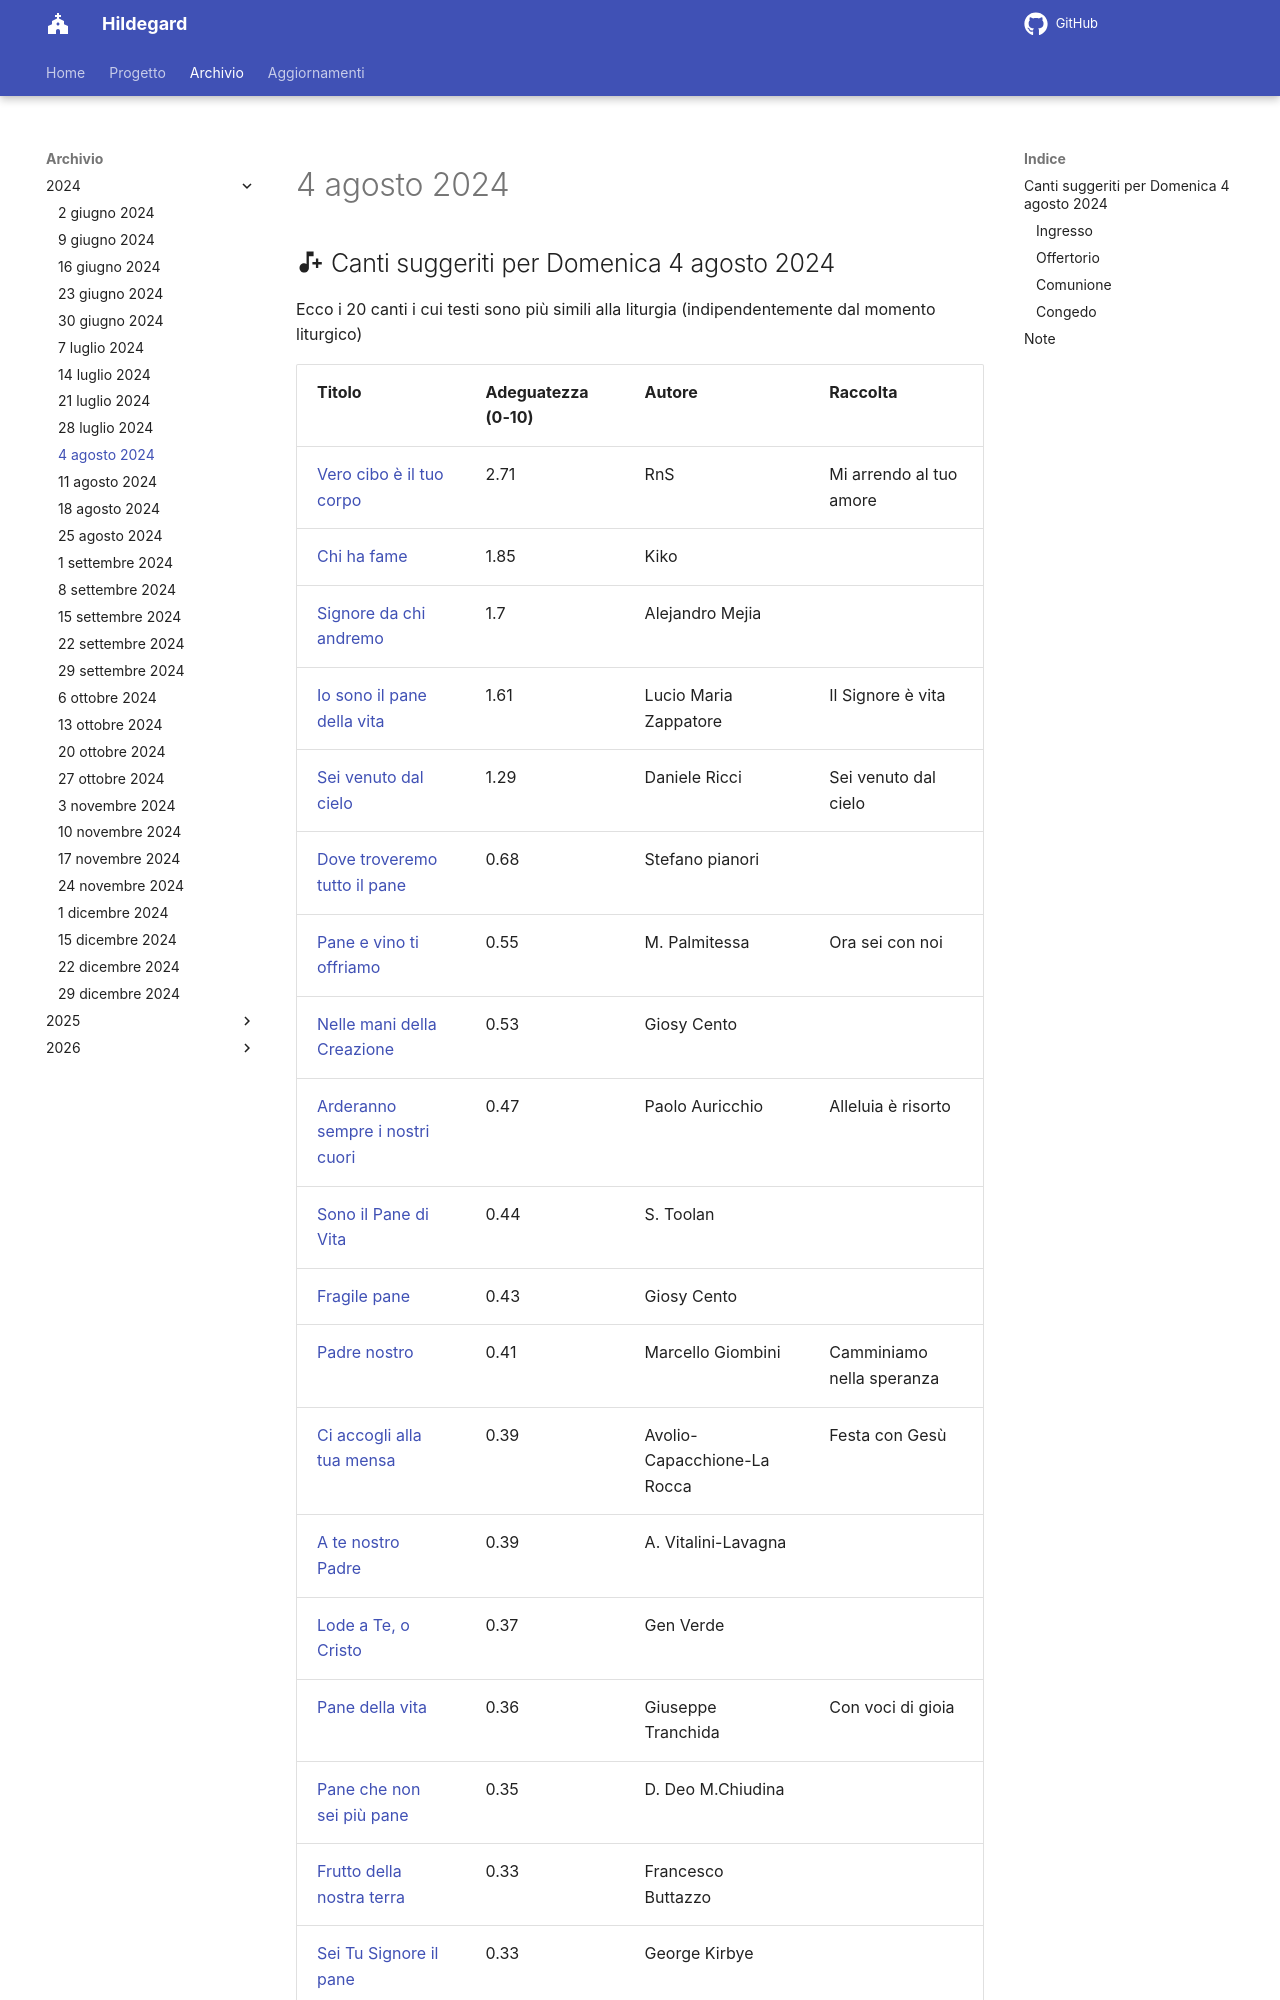

repository: dennisangemi/hildegard · page: archivio/4 agosto 2024/index.html · generator: mkdocs

## :material-music-note-plus: Canti suggeriti per Domenica 4 agosto 2024

Ecco i 20 canti i cui testi sono più simili alla liturgia (indipendentemente dal momento liturgico)

| Titolo | Adeguatezza (0-10) | Autore | Raccolta |
| --- | --- | --- | --- |
| [Vero cibo è il tuo corpo](https://www.librettocanti.it/mod_canti_gestione#!canto/vedi/1664) | 2.71 | RnS | Mi arrendo al tuo amore |
| [Chi ha fame](https://www.librettocanti.it/mod_canti_gestione#!canto/vedi/2327) | 1.85 | Kiko |  |
| [Signore da chi andremo](https://www.librettocanti.it/mod_canti_gestione#!canto/vedi/1709) | 1.7 | Alejandro Mejia |  |
| [Io sono il pane della vita](https://www.librettocanti.it/mod_canti_gestione#!canto/vedi/2354) | 1.61 | Lucio Maria Zappatore | Il Signore è vita |
| [Sei venuto dal cielo](https://www.librettocanti.it/mod_canti_gestione#!canto/vedi/2745) | 1.29 | Daniele Ricci | Sei venuto dal cielo |
| [Dove troveremo tutto il pane](https://www.librettocanti.it/mod_canti_gestione#!canto/vedi/2513) | 0.68 | Stefano pianori |  |
| [Pane e vino ti offriamo](https://www.librettocanti.it/mod_canti_gestione#!canto/vedi/2487) | 0.55 | M. Palmitessa | Ora sei con noi |
| [Nelle mani della Creazione](https://www.librettocanti.it/mod_canti_gestione#!canto/vedi/319) | 0.53 | Giosy Cento |  |
| [Arderanno sempre i nostri cuori](https://www.librettocanti.it/mod_canti_gestione#!canto/vedi/2416) | 0.47 | Paolo Auricchio | Alleluia è risorto |
| [Sono il Pane di Vita](https://www.librettocanti.it/mod_canti_gestione#!canto/vedi/1477) | 0.44 | S. Toolan |  |
| [Fragile pane](https://www.librettocanti.it/mod_canti_gestione#!canto/vedi/198) | 0.43 | Giosy Cento |  |
| [Padre nostro](https://www.librettocanti.it/mod_canti_gestione#!canto/vedi/352) | 0.41 | Marcello Giombini | Camminiamo nella speranza |
| [Ci accogli alla tua mensa](https://www.librettocanti.it/mod_canti_gestione#!canto/vedi/2351) | 0.39 | Avolio-Capacchione-La Rocca | Festa con Gesù |
| [A te nostro Padre](https://www.librettocanti.it/mod_canti_gestione#!canto/vedi/2417) | 0.39 | A. Vitalini-Lavagna |  |
| [Lode a Te, o Cristo](https://www.librettocanti.it/mod_canti_gestione#!canto/vedi/288) | 0.37 | Gen Verde |  |
| [Pane della vita](https://www.librettocanti.it/mod_canti_gestione#!canto/vedi/2455) | 0.36 | Giuseppe Tranchida | Con voci di gioia |
| [Pane che non sei più pane](https://www.librettocanti.it/mod_canti_gestione#!canto/vedi/1604) | 0.35 | D. Deo  M.Chiudina |  |
| [Frutto della nostra terra](https://www.librettocanti.it/mod_canti_gestione#!canto/vedi/201) | 0.33 | Francesco Buttazzo |  |
| [Sei Tu Signore il pane](https://www.librettocanti.it/mod_canti_gestione#!canto/vedi/2529) | 0.33 | George
